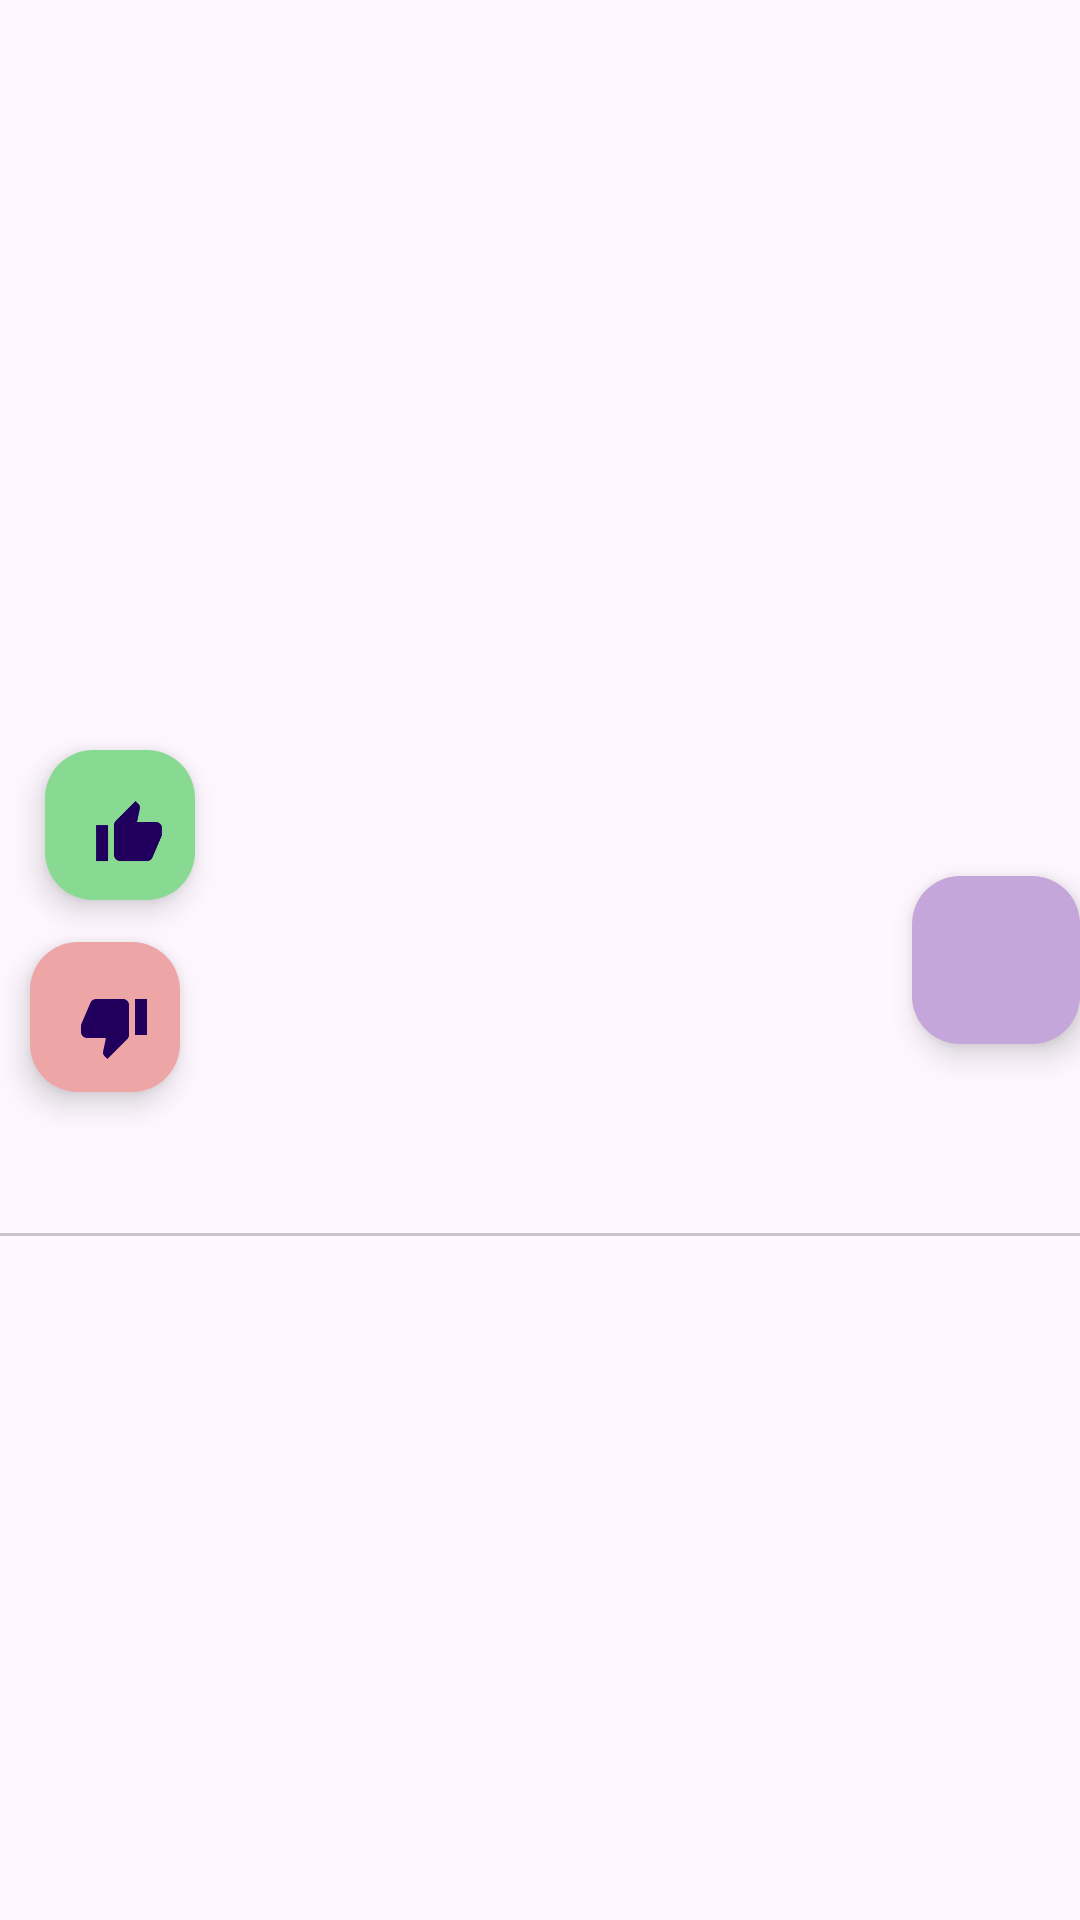

Here is an Android app screen rendered from its layout file. Give the layout XML and the strings, colors and styles it references.
<!-- AndroidManifest.xml: application theme Theme.ApiCat -->
<!-- res/layout/fragment_gato.xml -->
<?xml version="1.0" encoding="utf-8"?>
<androidx.coordinatorlayout.widget.CoordinatorLayout xmlns:android="http://schemas.android.com/apk/res/android"
    xmlns:app="http://schemas.android.com/apk/res-auto"
    xmlns:tools="http://schemas.android.com/tools"


    android:id="@+id/coordinatorLayout"
    android:layout_width="match_parent"
    android:layout_height="match_parent">



    <com.google.android.material.appbar.AppBarLayout
        android:id="@+id/appbar"
        android:layout_width="match_parent"
        android:layout_height="wrap_content">

        <com.google.android.material.appbar.CollapsingToolbarLayout
            android:id="@+id/main.collapsing"
            android:layout_width="match_parent"
            android:layout_height="300dp"
            app:contentScrim="?attr/colorPrimary"
            app:expandedTitleMarginEnd="64dp"
            app:expandedTitleMarginStart="48dp"
            app:layout_scrollFlags="scroll">

        <ImageView
            android:id="@+id/img_fondo_gato"
            android:layout_width="match_parent"
            android:layout_height="match_parent"
            android:fitsSystemWindows="true"
            android:scaleType="centerCrop"
            android:src="@drawable/ic_launcher_background"
            app:layout_collapseMode="parallax"
            app:layout_constraintEnd_toEndOf="parent"
            app:layout_constraintStart_toStartOf="parent"
            app:layout_constraintTop_toTopOf="parent" />
        </com.google.android.material.appbar.CollapsingToolbarLayout>

        <androidx.appcompat.widget.Toolbar
            android:id="@+id/toolbar"
            android:layout_width="match_parent"
            android:layout_height="?attr/actionBarSize"
            android:minHeight="?attr/actionBarSize"
            app:layout_scrollFlags="scroll|enterAlways"
            app:layout_collapseMode="pin"></androidx.appcompat.widget.Toolbar>

        <com.google.android.material.tabs.TabLayout
            android:id="@+id/tablayout"
            android:layout_width="match_parent"
            android:layout_height="wrap_content"
            app:tabGravity="center"
            app:tabMode="fixed"
            />

        </com.google.android.material.appbar.AppBarLayout>

    <androidx.viewpager2.widget.ViewPager2
        android:id="@+id/viewpager"
        android:layout_width="match_parent"
        android:layout_height="match_parent"
        app:layout_behavior="@string/appbar_scrolling_view_behavior" />


    <com.google.android.material.floatingactionbutton.FloatingActionButton
        android:id="@+id/fab_like"
        android:layout_width="50dp"
        android:layout_height="50dp"
        android:layout_gravity="clip_vertical"
        android:layout_marginStart="15dp"
        android:layout_marginEnd="10dp"
        android:layout_marginBottom="50dp"
        android:clickable="true"
        android:foregroundGravity="bottom"
        app:backgroundTint="#88DA93"
        app:layout_anchor="@id/toolbar"
        app:layout_constraintBottom_toBottomOf="parent"
        app:layout_constraintEnd_toEndOf="parent"
        app:srcCompat="@drawable/like" />

    <com.google.android.material.floatingactionbutton.FloatingActionButton
        android:id="@+id/fab_dislike"
        android:layout_width="50dp"
        android:layout_height="50dp"
        android:layout_gravity="clip_vertical|end"
        android:layout_marginStart="10dp"
        android:layout_marginEnd="15dp"
        android:layout_marginBottom="50dp"
        android:clickable="true"
        app:backgroundTint="#EDA5A5"
        app:layout_anchor="@id/tablayout"
        app:layout_constraintBottom_toBottomOf="parent"
        app:layout_constraintStart_toStartOf="parent"
        app:srcCompat="@drawable/dislike" />


    <com.google.android.material.floatingactionbutton.FloatingActionButton
        android:id="@+id/fab_upload"
        android:layout_width="wrap_content"
        android:layout_height="wrap_content"
        android:layout_gravity="center_vertical|right"
        android:clickable="true"
        app:backgroundTint="#C4A6DA"
        app:srcCompat="@drawable/upload" />




</androidx.coordinatorlayout.widget.CoordinatorLayout>
<!-- resources referenced by this layout -->
<resources>
  <!-- drawable dislike (drawable) -->
  <vector android:height="24dp" android:tint="#D91430"
      android:viewportHeight="24" android:viewportWidth="24"
      android:width="24dp" xmlns:android="http://schemas.android.com/apk/res/android">
      <path android:fillColor="@android:color/white" android:pathData="M15,3L6,3c-0.83,0 -1.54,0.5 -1.84,1.22l-3.02,7.05c-0.09,0.23 -0.14,0.47 -0.14,0.73v2c0,1.1 0.9,2 2,2h6.31l-0.95,4.57 -0.03,0.32c0,0.41 0.17,0.79 0.44,1.06L9.83,23l6.59,-6.59c0.36,-0.36 0.58,-0.86 0.58,-1.41L17,5c0,-1.1 -0.9,-2 -2,-2zM19,3v12h4L23,3h-4z"/>
  </vector>
  <!-- drawable like (drawable) -->
  <vector android:height="24dp" android:tint="#2AC857"
      android:viewportHeight="24" android:viewportWidth="24"
      android:width="24dp" xmlns:android="http://schemas.android.com/apk/res/android">
      <path android:fillColor="@android:color/white" android:pathData="M1,21h4L5,9L1,9v12zM23,10c0,-1.1 -0.9,-2 -2,-2h-6.31l0.95,-4.57 0.03,-0.32c0,-0.41 -0.17,-0.79 -0.44,-1.06L14.17,1 7.59,7.59C7.22,7.95 7,8.45 7,9v10c0,1.1 0.9,2 2,2h9c0.83,0 1.54,-0.5 1.84,-1.22l3.02,-7.05c0.09,-0.23 0.14,-0.47 0.14,-0.73v-2z"/>
  </vector>
  <style name="Theme.ApiCat" parent="Base.Theme.ApiCat" />
  <style name="Base.Theme.ApiCat" parent="Theme.Material3.DayNight.NoActionBar">
          
          
      </style>
</resources>
